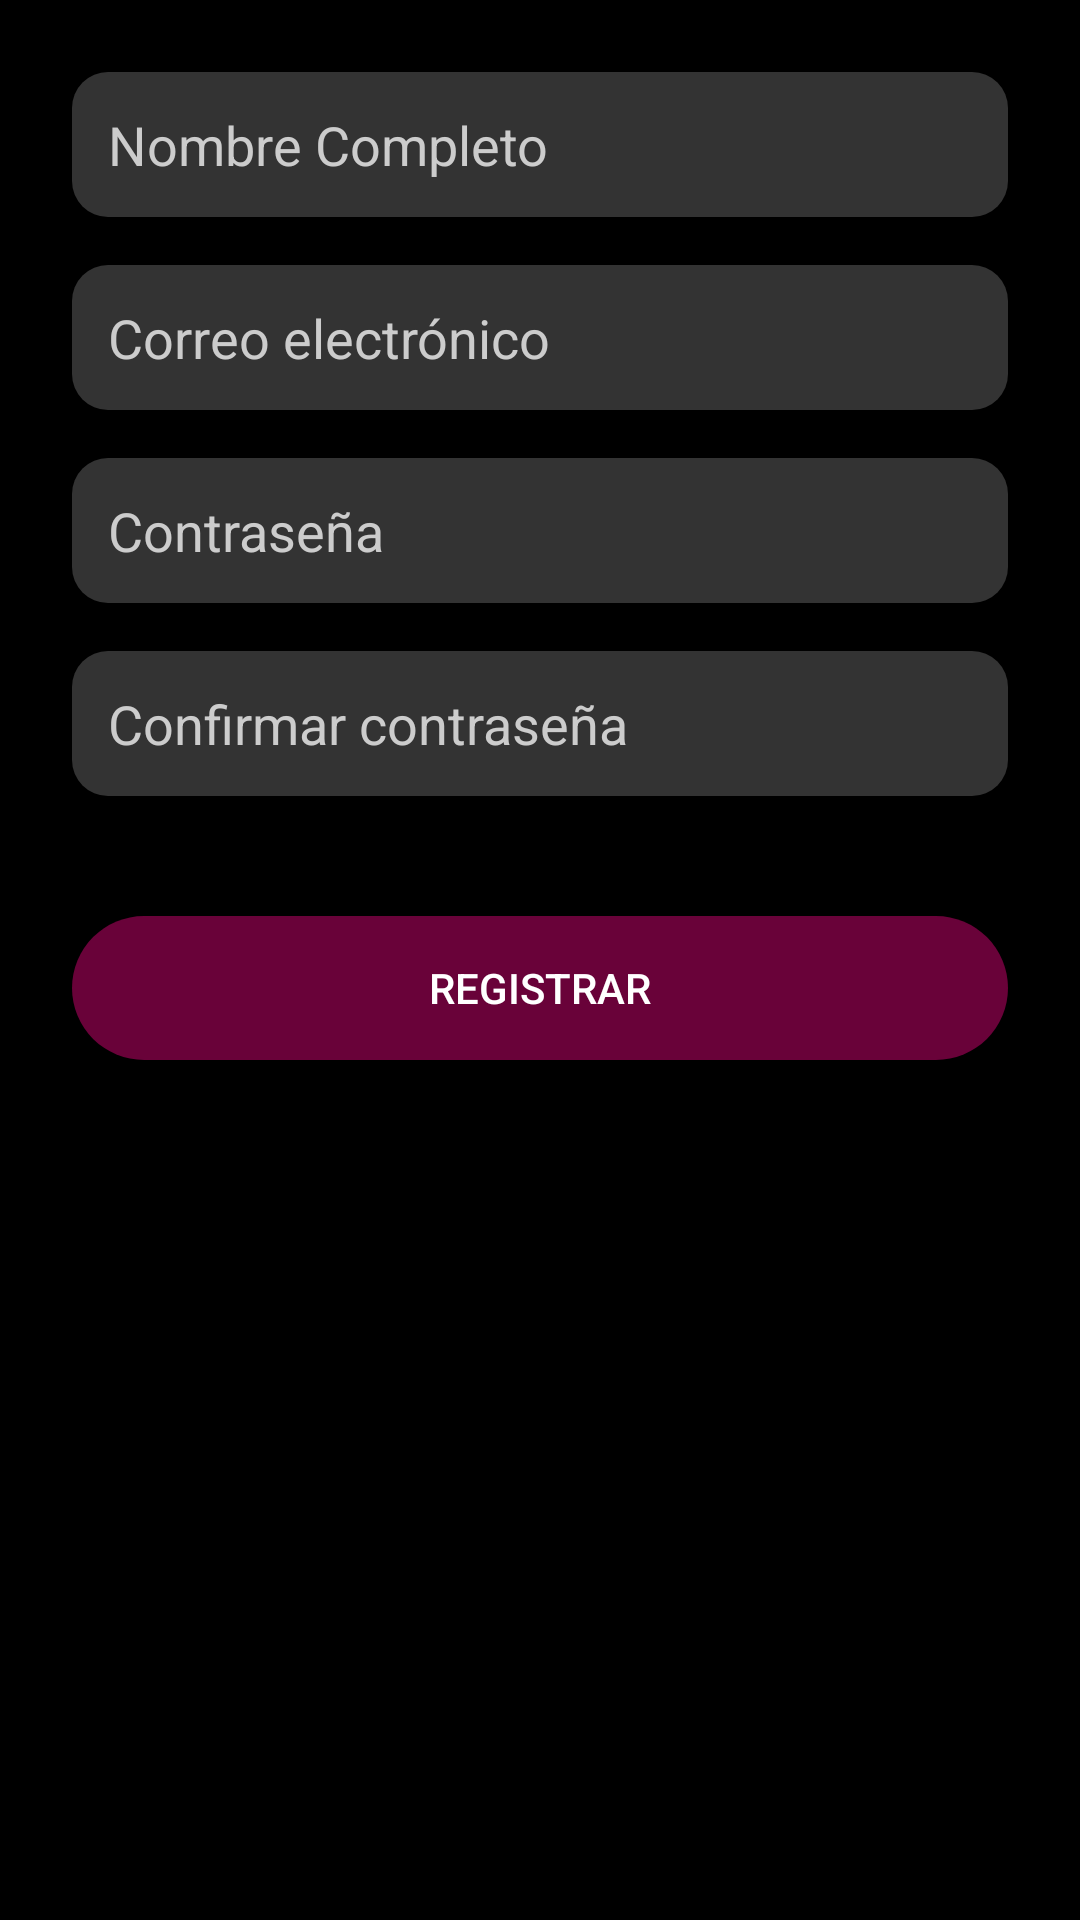

Android layout source for this screen:
<!-- AndroidManifest.xml: application theme AppTheme -->
<!-- res/layout/activity_register.xml -->
<LinearLayout
    xmlns:android="http://schemas.android.com/apk/res/android"
    android:layout_width="match_parent"
    android:layout_height="match_parent"
    android:orientation="vertical"
    android:padding="24dp"
    android:background="#000000">

    <EditText
        android:id="@+id/etName"
        android:layout_width="match_parent"
        android:layout_height="wrap_content"
        android:hint="Nombre Completo"
        android:inputType="textPersonName"
        android:textColor="#FFFFFF"
        android:textColorHint="#CCCCCC"
        android:background="@drawable/rounded_edittext"
        android:layout_marginBottom="16dp"/>

    <EditText
        android:id="@+id/etEmail"
        android:layout_width="match_parent"
        android:layout_height="wrap_content"
        android:hint="Correo electrónico"
        android:inputType="textEmailAddress"
        android:textColor="#FFFFFF"
        android:textColorHint="#CCCCCC"
        android:background="@drawable/rounded_edittext"
        android:layout_marginBottom="16dp"/>

    <EditText
        android:id="@+id/etPassword"
        android:layout_width="match_parent"
        android:layout_height="wrap_content"
        android:hint="Contraseña"
        android:inputType="textPassword"
        android:textColor="#FFFFFF"
        android:textColorHint="#CCCCCC"
        android:background="@drawable/rounded_edittext"
        android:layout_marginBottom="16dp"/>

    <EditText
        android:id="@+id/etConfirmPassword"
        android:layout_width="match_parent"
        android:layout_height="wrap_content"
        android:hint="Confirmar contraseña"
        android:inputType="textPassword"
        android:textColor="#FFFFFF"
        android:textColorHint="#CCCCCC"
        android:background="@drawable/rounded_edittext"
        android:layout_marginBottom="16dp"/>

    <Button
        android:id="@+id/btnRegister"
        android:layout_width="match_parent"
        android:layout_height="wrap_content"
        android:text="Registrar"
        android:layout_marginTop="24dp"
        android:background="@drawable/rounded_button"/>
</LinearLayout>
<!-- resources referenced by this layout -->
<resources>
  <!-- drawable rounded_button (drawable) -->
  <shape xmlns:android="http://schemas.android.com/apk/res/android">
      <solid android:color="#690239" /> 
      <corners android:radius="24dp" />
      <padding android:left="12dp" android:top="12dp" android:right="12dp" android:bottom="12dp"/>
  </shape>
  <!-- drawable rounded_edittext (drawable) -->
  <shape xmlns:android="http://schemas.android.com/apk/res/android">
      <solid android:color="#333333" /> 
      <corners android:radius="12dp" />
      <padding android:left="12dp" android:top="12dp" android:right="12dp" android:bottom="12dp"/>
  </shape>
  <style name="AppTheme" parent="Theme.AppCompat.Light.NoActionBar">
          <item name="colorPrimary">#111111</item> 
          <item name="colorAccent">#FF6F61</item> 
          <item name="buttonStyle">@style/CustomButtonStyle</item>
      </style>
  <style name="CustomButtonStyle" parent="Widget.AppCompat.Button">
          <item name="android:background">#FF6F61</item> 
          <item name="android:textColor">@android:color/white</item>
      </style>
</resources>
